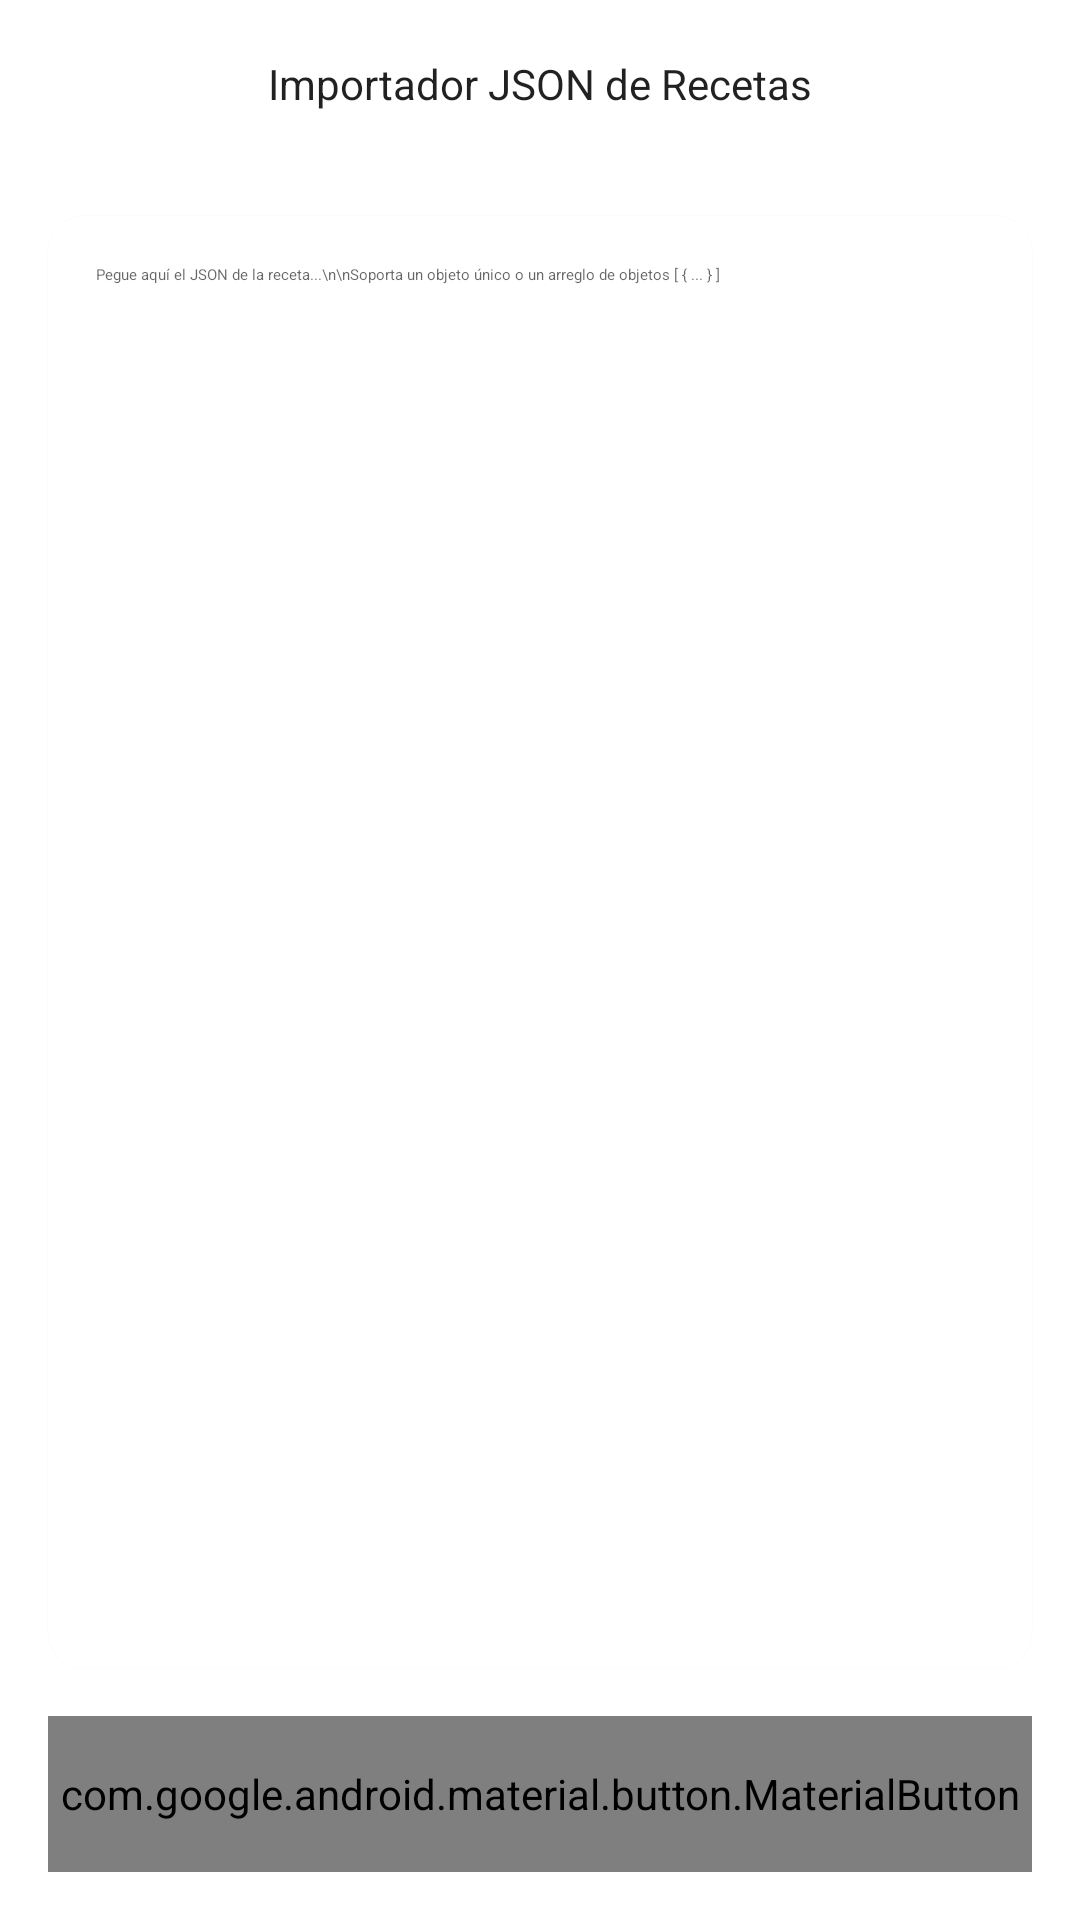

Reconstruct the res/layout file that produces this screen, plus the resources it refers to.
<!-- AndroidManifest.xml: application theme AppTheme -->
<!-- res/layout/activity_json_recipe_import.xml -->
<?xml version="1.0" encoding="utf-8"?>
<androidx.constraintlayout.widget.ConstraintLayout xmlns:android="http://schemas.android.com/apk/res/android"
    xmlns:app="http://schemas.android.com/apk/res-auto"
    xmlns:tools="http://schemas.android.com/tools"
    android:layout_width="match_parent"
    android:layout_height="match_parent"
    android:background="?attr/colorSurface"
    tools:context=".JsonRecipeImportActivity">

    
    <com.google.android.material.appbar.AppBarLayout
        android:id="@+id/appBar"
        android:layout_width="match_parent"
        android:layout_height="wrap_content"
        android:background="?attr/colorSurface"
        app:elevation="0dp"
        app:layout_constraintTop_toTopOf="parent">

        <com.google.android.material.appbar.MaterialToolbar
            android:id="@+id/toolbar"
            android:layout_width="match_parent"
            android:layout_height="?attr/actionBarSize"
            app:title="Importador JSON de Recetas"
            app:titleCentered="true"
            app:navigationIcon="@drawable/ic_back"
            app:titleTextAppearance="?attr/textAppearanceTitleLarge" />
    </com.google.android.material.appbar.AppBarLayout>

    
    <com.google.android.material.card.MaterialCardView
        android:layout_width="0dp"
        android:layout_height="0dp"
        android:layout_margin="16dp"
        app:strokeWidth="1dp"
        app:strokeColor="?attr/colorOutlineVariant"
        app:cardCornerRadius="12dp"
        app:layout_constraintTop_toBottomOf="@id/appBar"
        app:layout_constraintBottom_toTopOf="@id/btnImportJson"
        app:layout_constraintStart_toStartOf="parent"
        app:layout_constraintEnd_toEndOf="parent">

        <ScrollView
            android:layout_width="match_parent"
            android:layout_height="match_parent"
            android:fillViewport="true">

            <com.google.android.material.textfield.TextInputEditText
                android:id="@+id/etJsonInput"
                android:layout_width="match_parent"
                android:layout_height="wrap_content"
                android:hint="Pegue aquí el JSON de la receta...\n\nSoporta un objeto único o un arreglo de objetos [ { ... } ]"
                android:gravity="top|start"
                android:padding="16dp"
                android:background="@android:color/transparent"
                android:textAppearance="?attr/textAppearanceBodyMedium"
                android:inputType="textMultiLine"
                android:scrollbars="vertical" />
        </ScrollView>
    </com.google.android.material.card.MaterialCardView>

    
    <com.google.android.material.button.MaterialButton
        android:id="@+id/btnImportJson"
        android:layout_width="0dp"
        android:layout_height="52dp"
        android:layout_margin="16dp"
        android:text="Importar a Firestore"
        android:textAppearance="?attr/textAppearanceLabelLarge"
        app:cornerRadius="24dp"
        app:layout_constraintBottom_toBottomOf="parent"
        app:layout_constraintStart_toStartOf="parent"
        app:layout_constraintEnd_toEndOf="parent" />

</androidx.constraintlayout.widget.ConstraintLayout>
<!-- resources referenced by this layout -->
<resources>

</resources>
